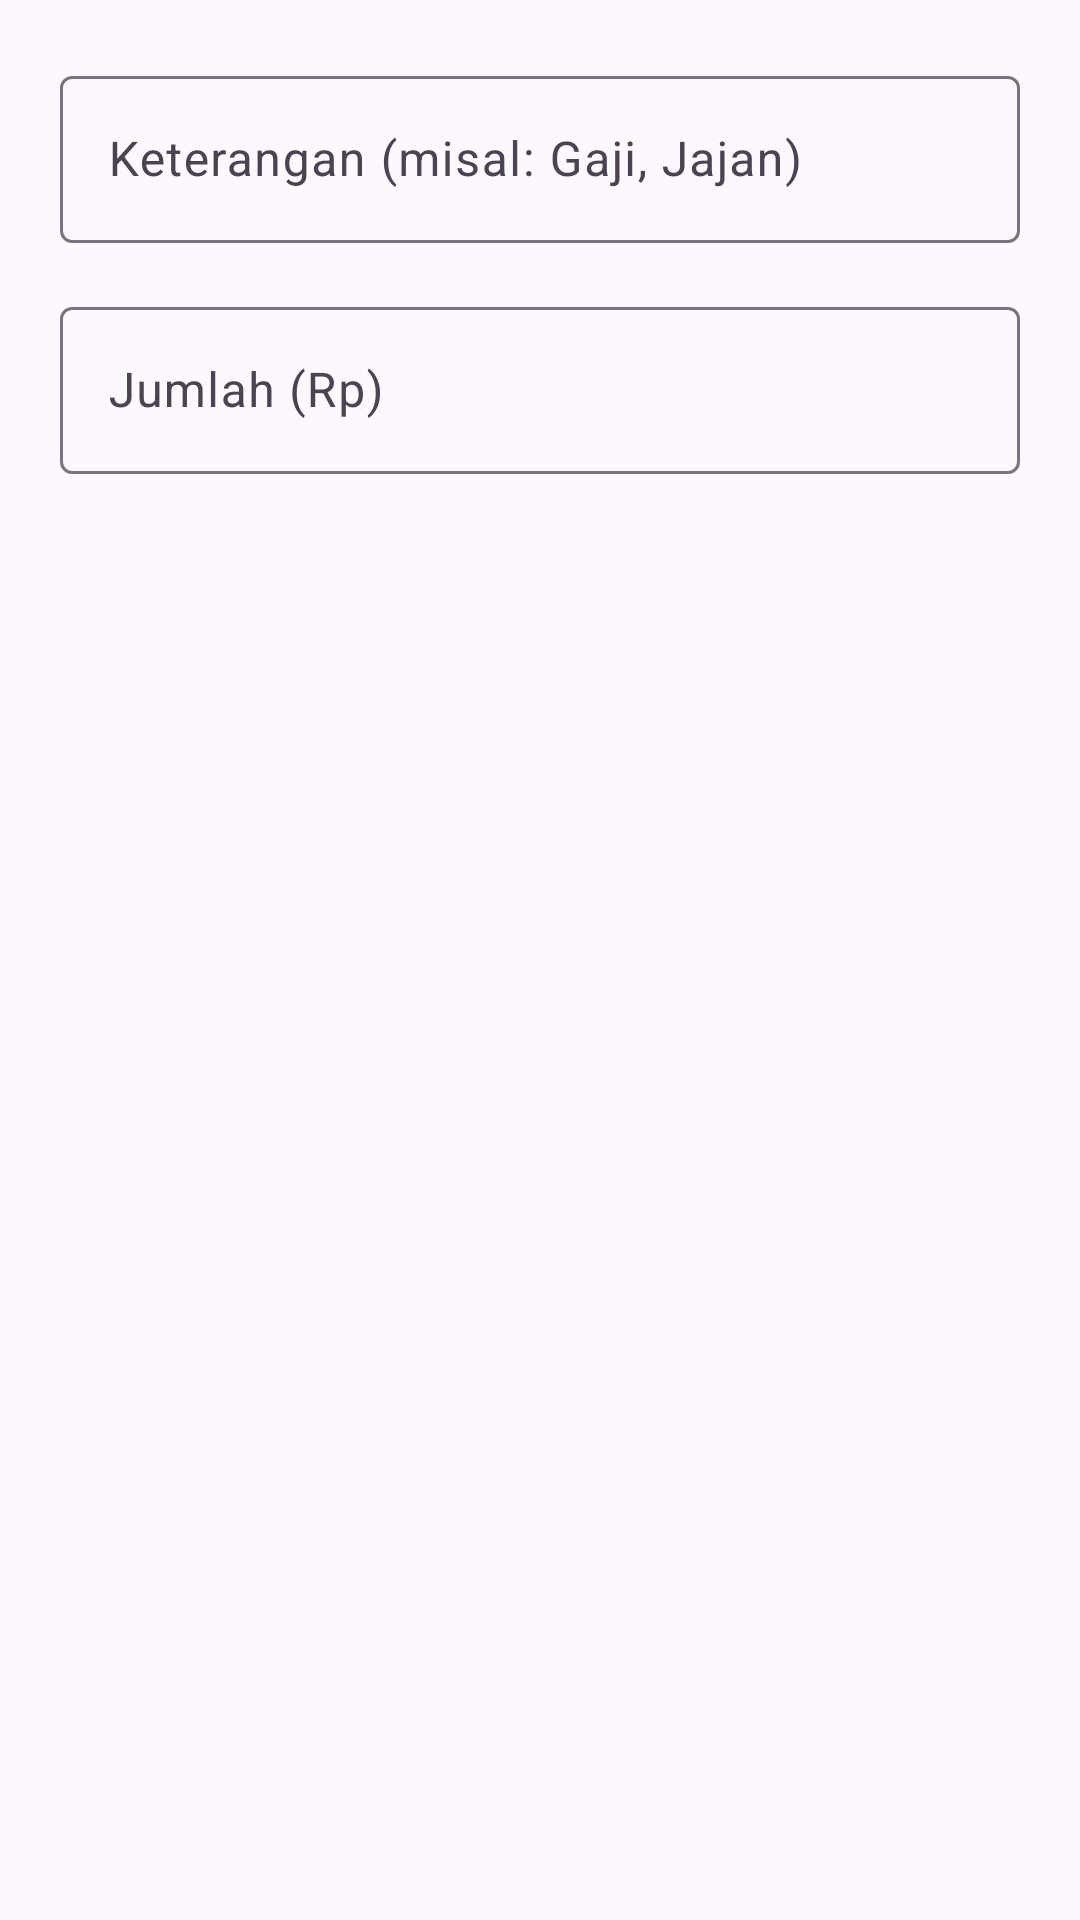

Produce the Android XML layout that renders to this screen, including the resource entries it uses.
<!-- AndroidManifest.xml: application theme Theme.PenyimpananDataImplementasiSQLite -->
<!-- res/layout/dialog_transaction.xml -->
<?xml version="1.0" encoding="utf-8"?>
<LinearLayout xmlns:android="http://schemas.android.com/apk/res/android"
    xmlns:app="http://schemas.android.com/apk/res-auto"
    android:layout_width="match_parent"
    android:layout_height="wrap_content"
    android:orientation="vertical"
    android:padding="20dp">

    <com.google.android.material.textfield.TextInputLayout
        style="@style/Widget.Material3.TextInputLayout.OutlinedBox"
        android:layout_width="match_parent"
        android:layout_height="wrap_content"
        android:hint="Keterangan (misal: Gaji, Jajan)">

        <com.google.android.material.textfield.TextInputEditText
            android:id="@+id/etTitle"
            android:layout_width="match_parent"
            android:layout_height="wrap_content"
            android:inputType="text" />
    </com.google.android.material.textfield.TextInputLayout>

    <com.google.android.material.textfield.TextInputLayout
        style="@style/Widget.Material3.TextInputLayout.OutlinedBox"
        android:layout_width="match_parent"
        android:layout_height="wrap_content"
        android:layout_marginTop="16dp"
        android:hint="Jumlah (Rp)"
        app:prefixText="Rp ">

        <com.google.android.material.textfield.TextInputEditText
            android:id="@+id/etAmount"
            android:layout_width="match_parent"
            android:layout_height="wrap_content"
            android:inputType="number" />
    </com.google.android.material.textfield.TextInputLayout>

</LinearLayout>
<!-- resources referenced by this layout -->
<resources>
  <style name="Theme.PenyimpananDataImplementasiSQLite" parent="Base.Theme.PenyimpananDataImplementasiSQLite" />
  <style name="Base.Theme.PenyimpananDataImplementasiSQLite" parent="Theme.Material3.DayNight.NoActionBar">
          <item name="colorPrimary">@color/primary</item>
          <item name="colorOnPrimary">@color/onPrimary</item>
          <item name="colorPrimaryContainer">@color/primaryContainer</item>
          <item name="colorOnPrimaryContainer">@color/onPrimaryContainer</item>
          <item name="colorSecondary">@color/secondary</item>
          <item name="colorOnSecondary">@color/onSecondary</item>
          <item name="colorSecondaryContainer">@color/secondaryContainer</item>
          <item name="colorOnSecondaryContainer">@color/onSecondaryContainer</item>
          <item name="android:statusBarColor">@color/background</item>
          <item name="android:windowLightStatusBar">true</item>
      </style>
  <color name="primary">#3F51B5</color>
  <color name="onPrimary">#FFFFFF</color>
  <color name="primaryContainer">#E8EAF6</color>
  <color name="onPrimaryContainer">#1A237E</color>
  <color name="secondary">#5C6BC0</color>
  <color name="onSecondary">#FFFFFF</color>
  <color name="secondaryContainer">#C5CAE9</color>
  <color name="onSecondaryContainer">#1A237E</color>
  <color name="background">#FAFAFA</color>
</resources>
